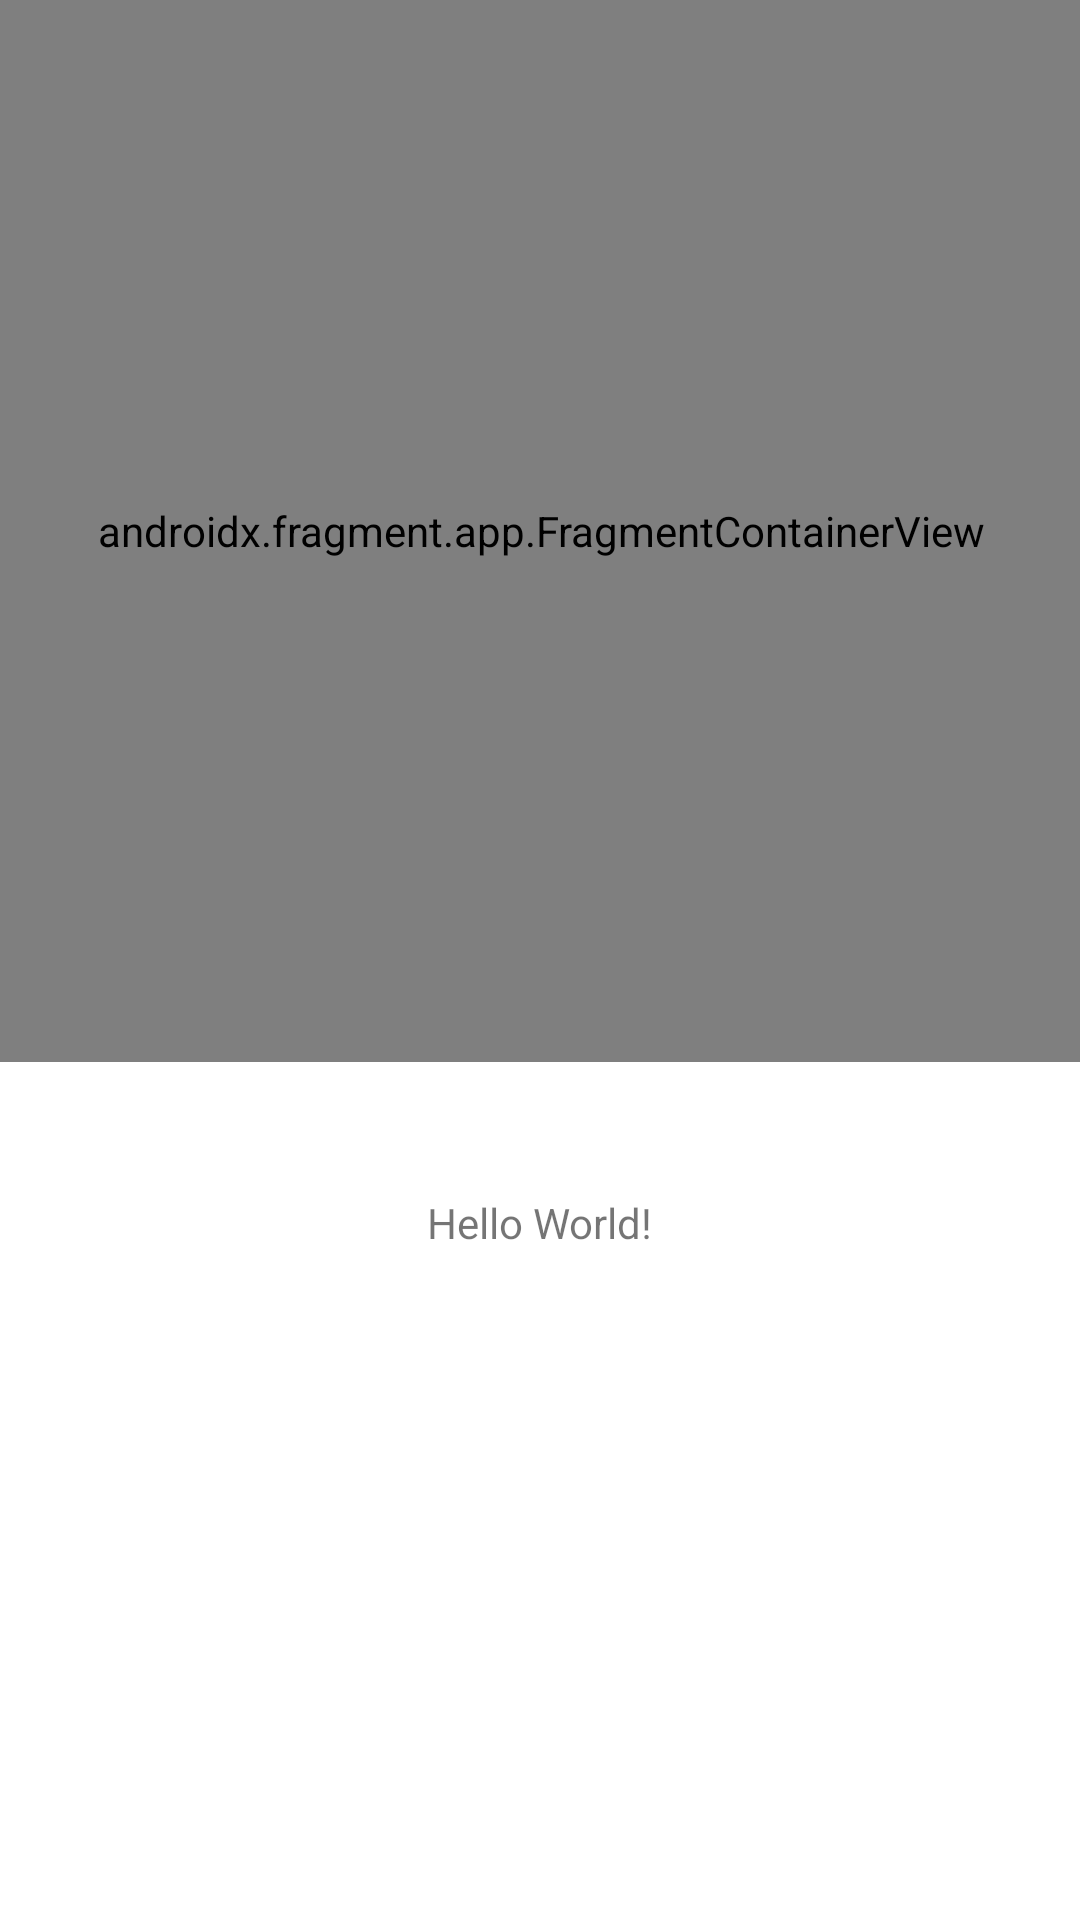

Here is an Android app screen rendered from its layout file. Give the layout XML and the strings, colors and styles it references.
<!-- AndroidManifest.xml: application theme Theme.Lektion_9_NavigationGraph -->
<!-- res/layout/activity_main.xml -->
<?xml version="1.0" encoding="utf-8"?>
<androidx.constraintlayout.widget.ConstraintLayout xmlns:android="http://schemas.android.com/apk/res/android"
    xmlns:app="http://schemas.android.com/apk/res-auto"
    xmlns:tools="http://schemas.android.com/tools"
    android:layout_width="match_parent"
    android:layout_height="match_parent"
    tools:context=".MainActivity">

    <TextView
        android:layout_width="wrap_content"
        android:layout_height="wrap_content"
        android:text="Hello World!"
        app:layout_constraintBottom_toBottomOf="parent"
        app:layout_constraintEnd_toEndOf="parent"
        app:layout_constraintStart_toStartOf="parent"
        app:layout_constraintTop_toTopOf="parent"
        app:layout_constraintVertical_bias="0.641" />

    <androidx.fragment.app.FragmentContainerView
        android:id="@+id/fragmentContainerView"
        android:name="androidx.navigation.fragment.NavHostFragment"
        android:layout_width="409dp"
        android:layout_height="354dp"
        app:defaultNavHost="true"
        app:layout_constraintEnd_toEndOf="parent"
        app:layout_constraintStart_toStartOf="parent"
        app:layout_constraintTop_toTopOf="parent"
        app:navGraph="@navigation/navigation_main" />

</androidx.constraintlayout.widget.ConstraintLayout>
<!-- resources referenced by this layout -->
<resources>
  <style name="Theme.Lektion_9_NavigationGraph" parent="Theme.MaterialComponents.DayNight.DarkActionBar">
          
          <item name="colorPrimary">@color/purple_500</item>
          <item name="colorPrimaryVariant">@color/purple_700</item>
          <item name="colorOnPrimary">@color/white</item>
          
          <item name="colorSecondary">@color/teal_200</item>
          <item name="colorSecondaryVariant">@color/teal_700</item>
          <item name="colorOnSecondary">@color/black</item>
          
          <item name="android:statusBarColor">?attr/colorPrimaryVariant</item>
          
      </style>
  <!-- not gathered from this repository: default colours our renderer supplied (Android Studio template values) -->
  <color name="purple_500">#FF6200EE</color>
  <color name="purple_700">#FF3700B3</color>
  <color name="teal_200">#FF03DAC5</color>
  <color name="teal_700">#FF018786</color>
  <color name="black">#FF000000</color>
  <color name="white">#FFFFFFFF</color>
</resources>
